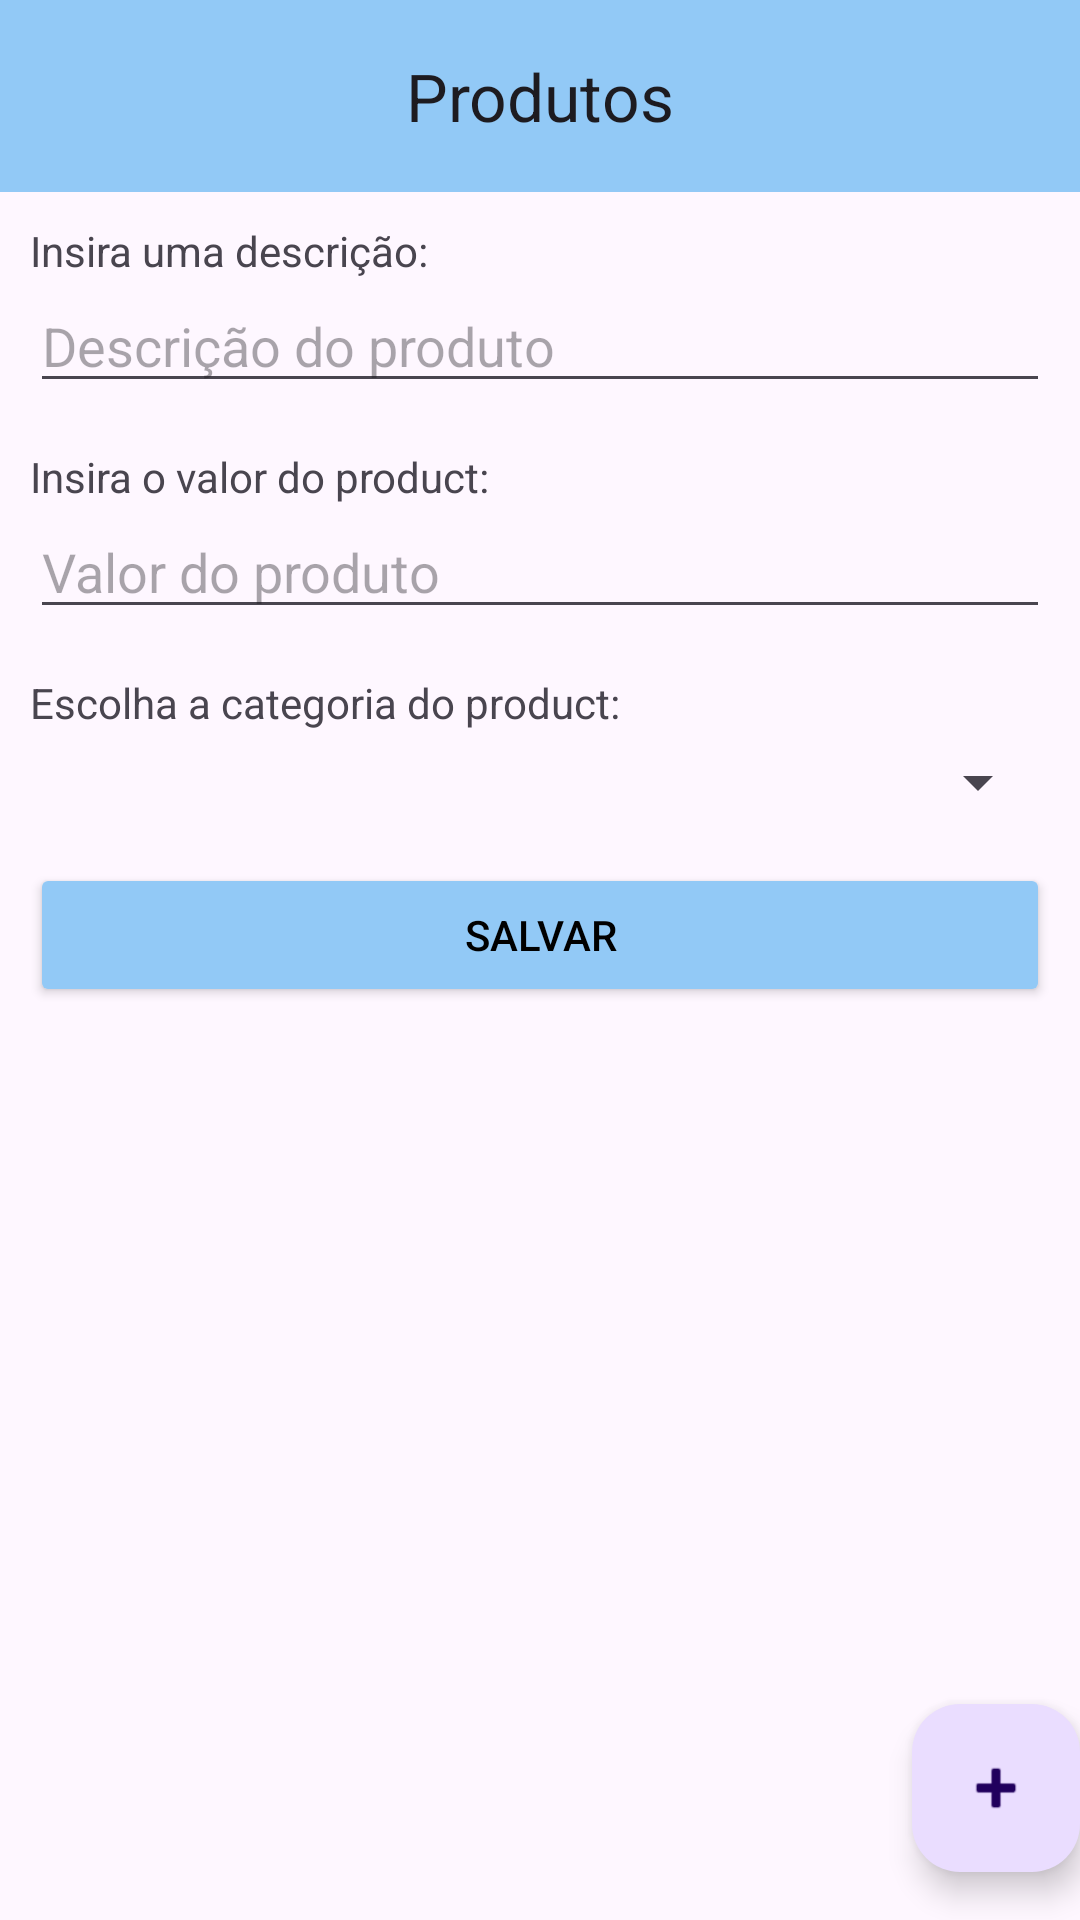

Layout XML and referenced resources for this Android screen:
<!-- AndroidManifest.xml: application theme Theme.Mercado -->
<!-- res/layout/create_products_activity.xml -->
<?xml version="1.0" encoding="utf-8"?>
<androidx.coordinatorlayout.widget.CoordinatorLayout xmlns:android="http://schemas.android.com/apk/res/android"
    xmlns:app="http://schemas.android.com/apk/res-auto"
    xmlns:tools="http://schemas.android.com/tools"
    android:layout_width="match_parent"
    android:layout_height="match_parent"
    android:fitsSystemWindows="true"
    tools:context=".ui.activity.CreateProductActivity">

    <com.google.android.material.appbar.AppBarLayout
        android:id="@+id/appBarLayout"
        android:layout_width="match_parent"
        android:layout_height="wrap_content"
        android:fitsSystemWindows="true">

        <com.google.android.material.appbar.MaterialToolbar
            android:id="@+id/toolbar"
            android:layout_width="match_parent"
            android:layout_height="?attr/actionBarSize"
            android:background="#92C9F6"
            app:layout_anchor="@+id/appBarLayout"
            app:layout_anchorGravity="center"
            app:title="Produtos"
            app:titleCentered="true" />

        <ScrollView
            android:layout_width="match_parent"
            android:layout_height="match_parent">

            <LinearLayout
                android:layout_width="match_parent"
                android:layout_height="wrap_content"
                android:layout_marginStart="10dp"
                android:layout_marginTop="10dp"
                android:layout_marginEnd="10dp"
                android:orientation="vertical">

                <TextView
                    android:id="@+id/textView"
                    android:layout_width="match_parent"
                    android:layout_height="wrap_content"
                    android:text="@string/create_product_activity_description" />

                <EditText
                    android:id="@+id/create_product_activity_description_input"
                    android:layout_width="match_parent"
                    android:layout_height="wrap_content"
                    android:layout_marginBottom="15dp"
                    android:autofillHints="Descrição do produto"
                    android:ems="10"
                    android:hint="@string/create_product_activity_description_input"
                    android:inputType="text" />

                <TextView
                    android:id="@+id/textView3"
                    android:layout_width="match_parent"
                    android:layout_height="wrap_content"
                    android:text="@string/create_product_activity_value" />

                <EditText
                    android:id="@+id/create_product_activity_value_input"
                    android:layout_width="match_parent"
                    android:layout_height="wrap_content"
                    android:layout_marginBottom="15dp"
                    android:autofillHints="Valor do produto"
                    android:ems="10"
                    android:hint="@string/create_product_activity_value_input"
                    android:inputType="numberDecimal" />

                <TextView
                    android:id="@+id/textView2"
                    android:layout_width="match_parent"
                    android:layout_height="wrap_content"
                    android:text="@string/create_product_activity_category" />

                <Spinner
                    android:id="@+id/create_product_activity_category_dropdown"
                    android:layout_width="match_parent"
                    android:layout_height="wrap_content"
                    android:layout_marginTop="5dp"
                    android:layout_marginBottom="15dp"
                    android:spinnerMode="dropdown" />

                <Button
                    android:id="@+id/create_product_activity_save_button"
                    android:layout_width="match_parent"
                    android:layout_height="wrap_content"
                    android:backgroundTint="#92C9F6"
                    android:text="@string/create_product_activity_button_save"
                    android:textColor="@color/black" />
            </LinearLayout>
        </ScrollView>

    </com.google.android.material.appbar.AppBarLayout>

    <com.google.android.material.floatingactionbutton.FloatingActionButton
        android:id="@+id/create_product_activity_float_button"
        android:layout_width="wrap_content"
        android:layout_height="wrap_content"
        android:layout_gravity="bottom|end"
        android:layout_marginEnd="@dimen/fab_margin"
        android:layout_marginBottom="16dp"
        android:contentDescription="@string/floatbutton"
        app:srcCompat="@android:drawable/ic_input_add" />

</androidx.coordinatorlayout.widget.CoordinatorLayout>
<!-- resources referenced by this layout -->
<resources>
  <string name="create_product_activity_button_save">Salvar</string>
  <string name="create_product_activity_category">Escolha a categoria do product:</string>
  <string name="create_product_activity_description">Insira uma descrição:</string>
  <string name="create_product_activity_description_input">Descrição do produto</string>
  <string name="create_product_activity_value">Insira o valor do product:</string>
  <string name="create_product_activity_value_input">Valor do produto</string>
  <string name="floatbutton">FloatButton</string>
  <style name="Theme.Mercado" parent="Base.Theme.Mercado" />
  <style name="Base.Theme.Mercado" parent="Theme.Material3.DayNight.NoActionBar">
          
          
      </style>
  <!-- not gathered from this repository: default colours our renderer supplied (Android Studio template values) -->
  <color name="black">#FF000000</color>
</resources>
